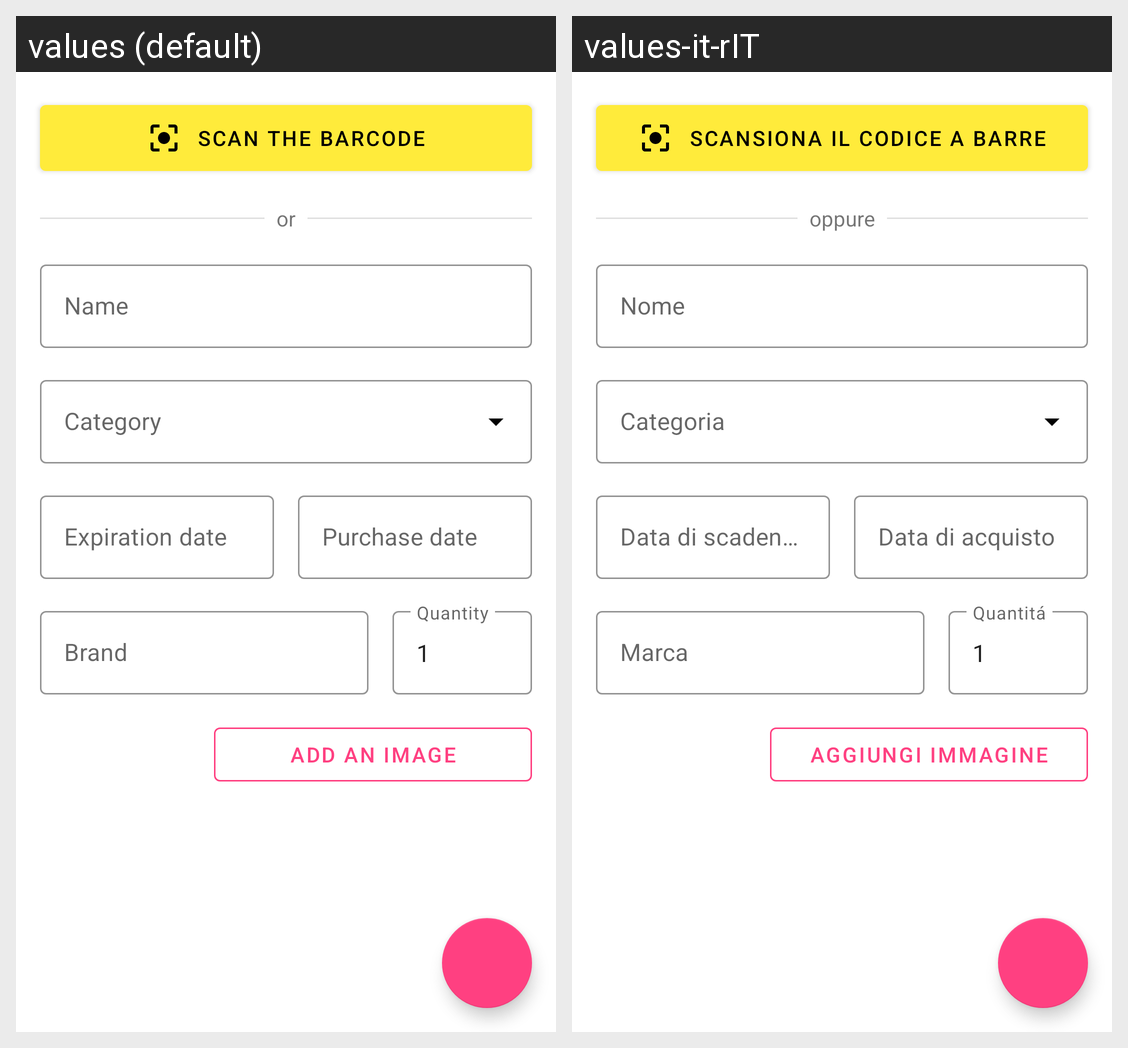

This grid shows one Android layout under two languages. Give, for every string resource on the screen, its name, the default text and each shown locale's text.
Android screen res/layout/fragment_new_product.xml rendered under 2 locales, left to right: values (default), values-it-rIT. Device: Nexus 5 (rendered at 1080×1920; each locale shown at half size, 540×960, under a caption strip naming it); theme Theme.MyApp.
Strings drawn on this screen, with the default value and each locale's value (text and hints the layout hard-codes, and strings that could not be matched under every locale, appear in the picture but are not listed):

new_product_scan_the_barcode
  values: Scan the barcode
  values-it-rIT: Scansiona il codice a barre

new_product_divider_text
  values: or
  values-it-rIT: oppure

new_product_input_name
  values: Name
  values-it-rIT: Nome

new_recipe_quantity
  values: Quantity
  values-it-rIT: Quantitá

new_product_input_expiration_date
  values: Expiration date
  values-it-rIT: Data di scadenza

new_product_input_purchase_date
  values: Purchase date
  values-it-rIT: Data di acquisto

new_product_input_brand
  values: Brand
  values-it-rIT: Marca

new_product_image_add_button_text
  values: Add an Image
  values-it-rIT: Aggiungi Immagine
